Image classification data set "California" (aashigoyal210900/wildfire_cnn on GitHub). Class labels (2): no wildfire, wildfire.

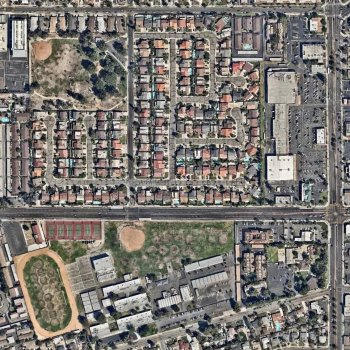
Label: no wildfire

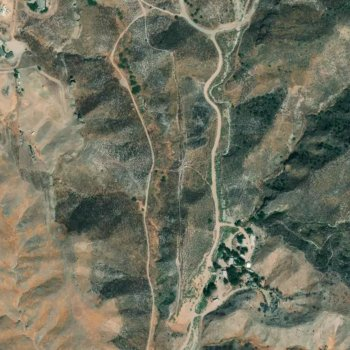
Label: wildfire

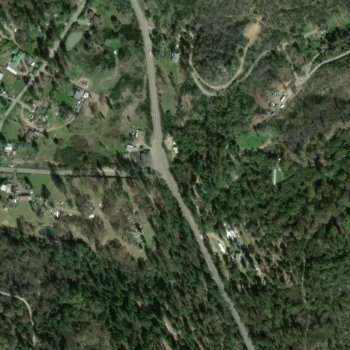
Label: wildfire

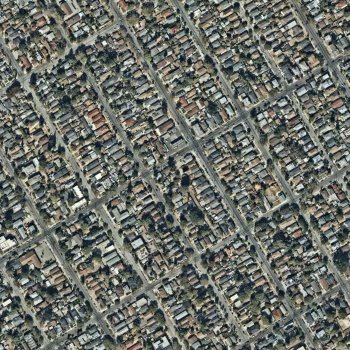
Label: no wildfire

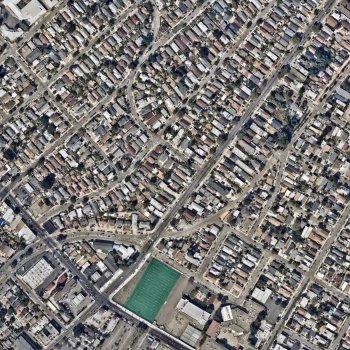
Label: no wildfire

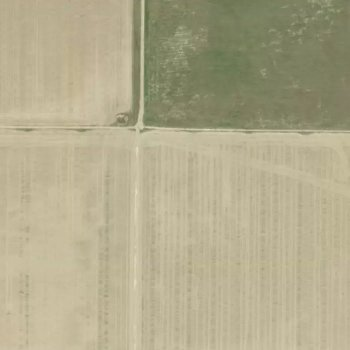
Label: wildfire
